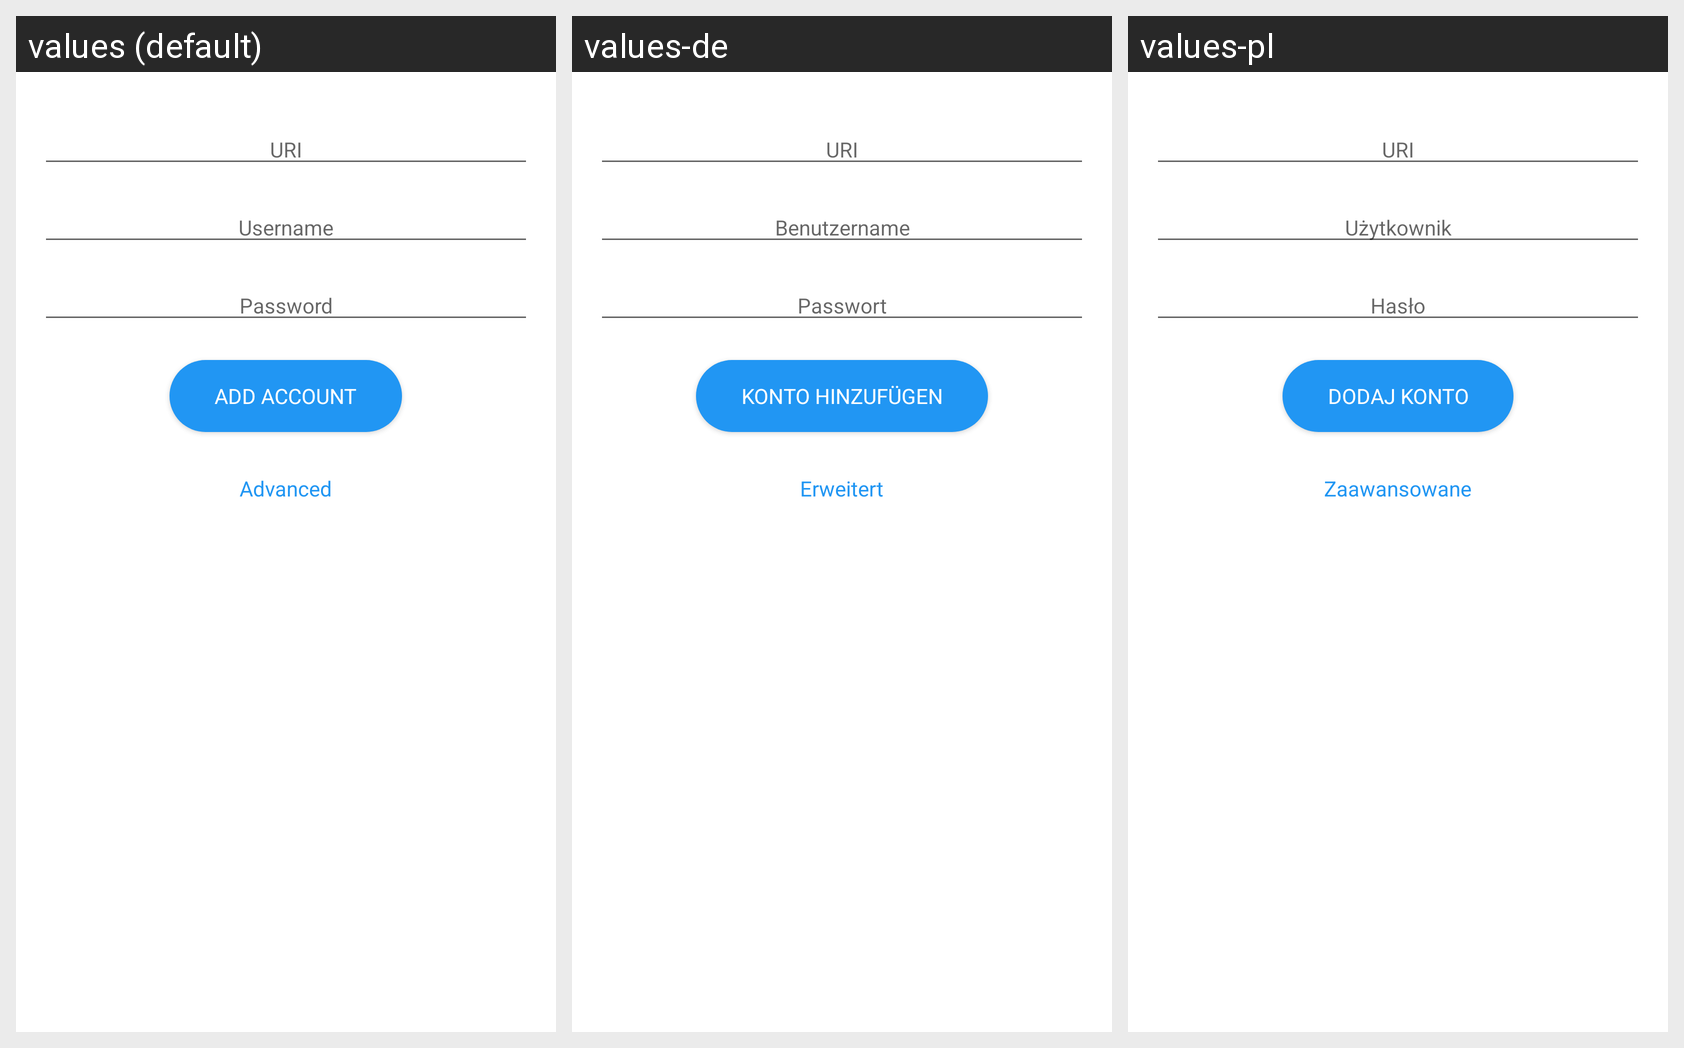

The Android screen above is rendered under several locales of the same app. Produce the string resources it draws, with the default and per-locale values.
Android screen res/layout/account_normal_fragment.xml rendered under 3 locales, left to right: values (default), values-de, values-pl. Device: Nexus 5 (rendered at 1080×1920; each locale shown at half size, 540×960, under a caption strip naming it); theme AppTheme.
Strings drawn on this screen, with the default value and each locale's value (text and hints the layout hard-codes, and strings that could not be matched under every locale, appear in the picture but are not listed):

prompt_uri
  values: URI
  values-de: URI
  values-pl: URI

prompt_username
  values: Username
  values-de: Benutzername
  values-pl: Użytkownik

prompt_password
  values: Password
  values-de: Passwort
  values-pl: Hasło

action_add_account
  values: Add account
  values-de: Konto hinzufügen
  values-pl: Dodaj konto

advanced
  values: Advanced
  values-de: Erweitert
  values-pl: Zaawansowane
